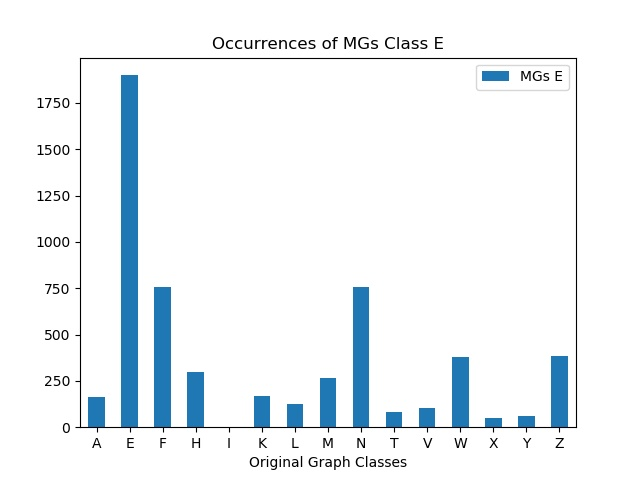

The table this chart was drawn from, first rows:
, MGs E
A, 161
E, 1900
F, 757
H, 297
I, 0
K, 169
L, 126
M, 265
N, 759
T, 80
V, 101
W, 377
X, 51
Y, 60
Z, 383
